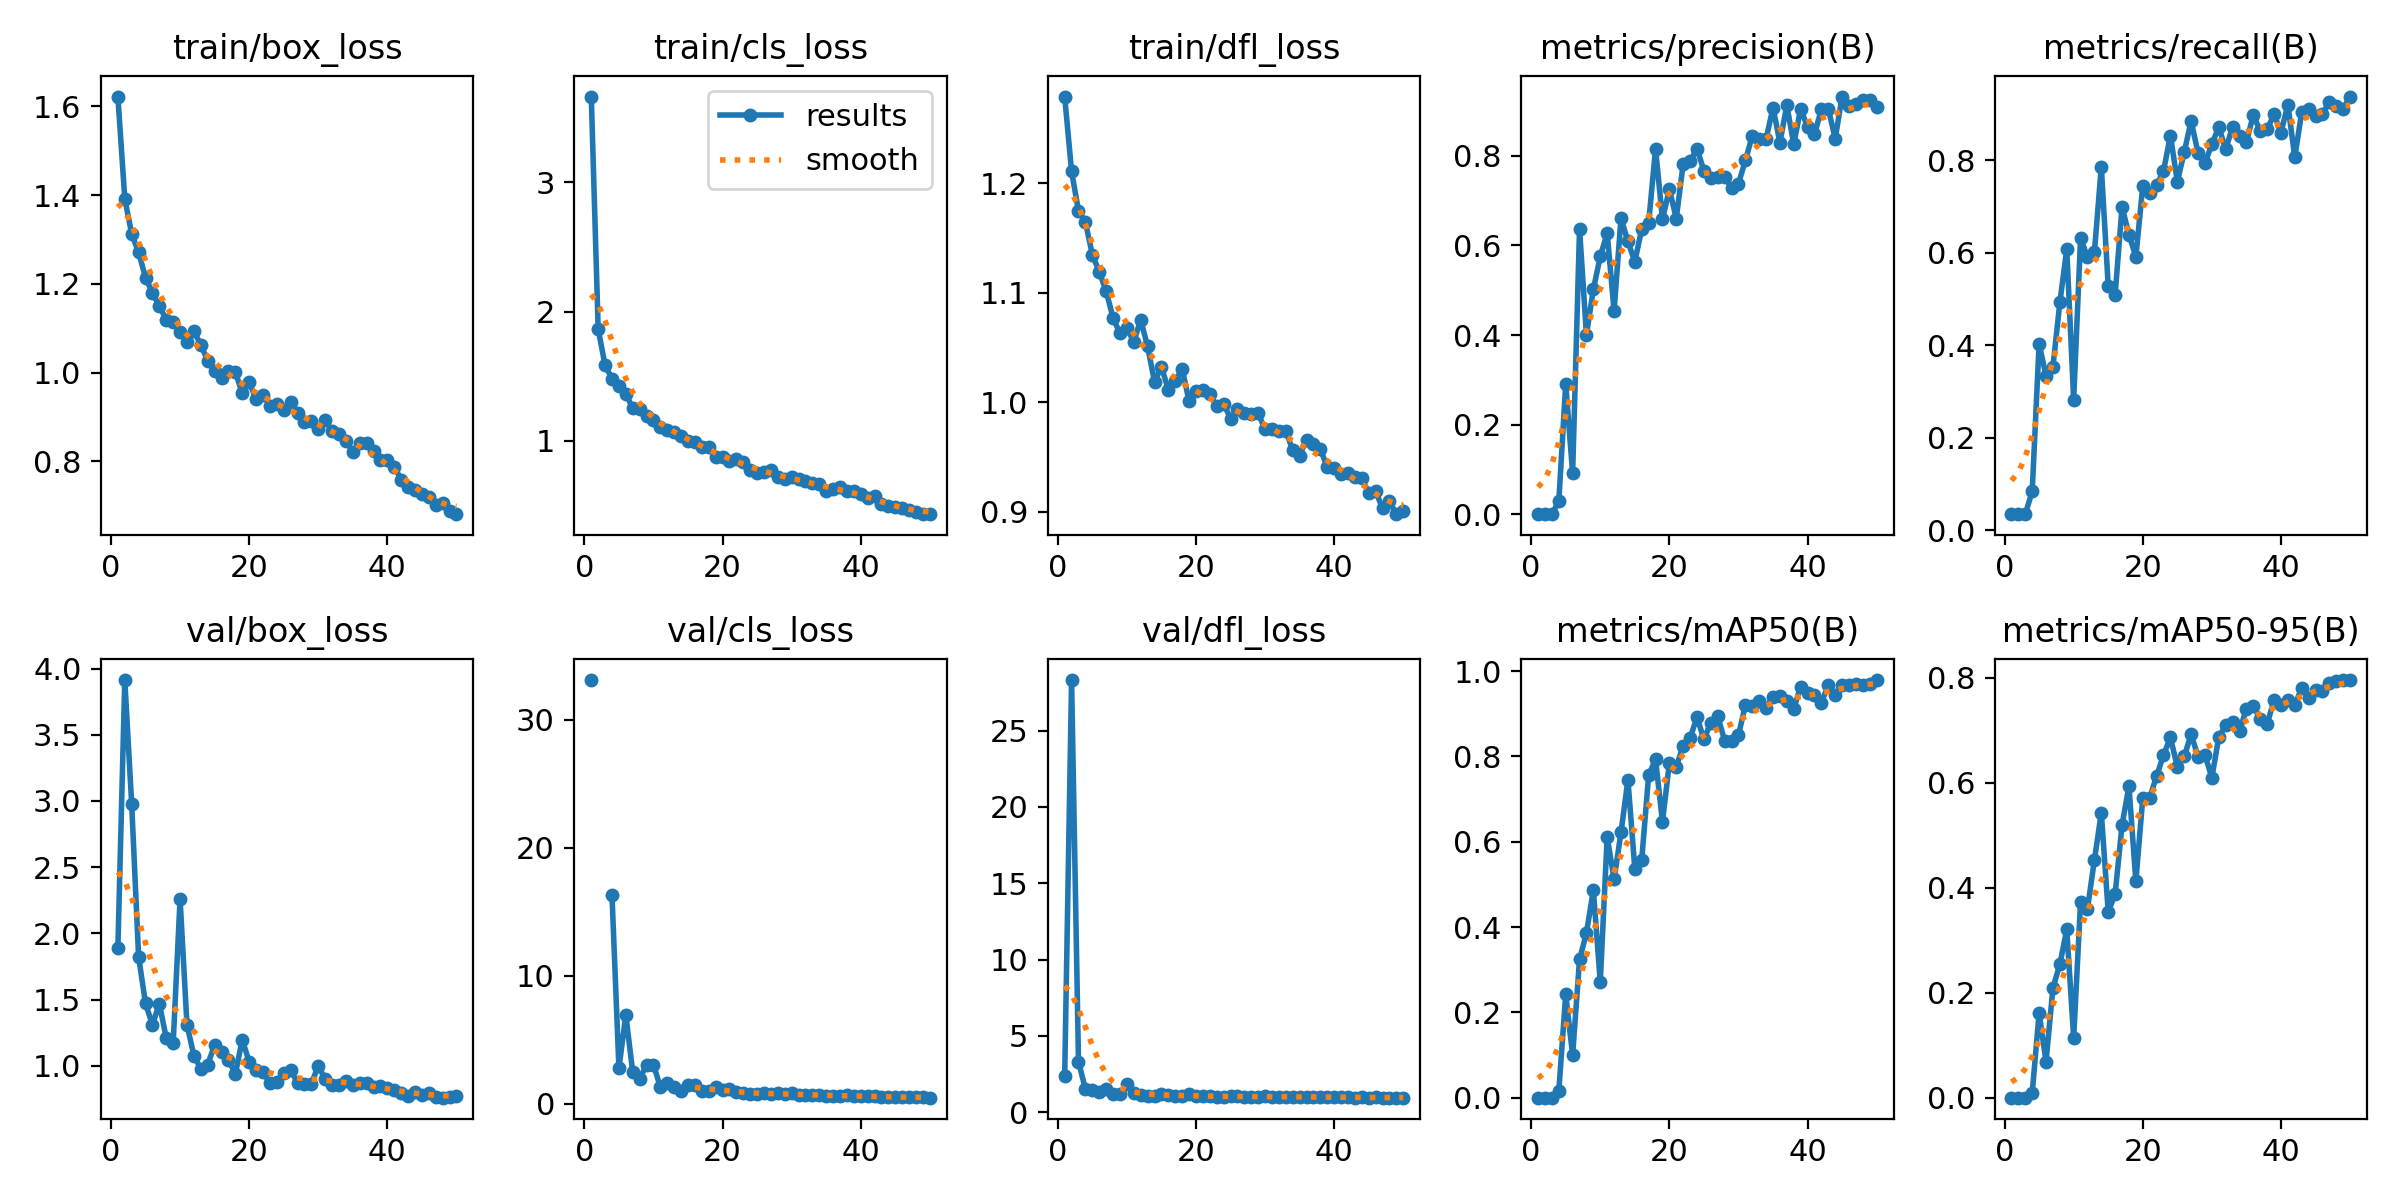

Data behind this chart, as committed beside it:
epoch, time, train/box_loss, train/cls_loss, train/dfl_loss, metrics/precision(B), metrics/recall(B), metrics/mAP50(B), metrics/mAP50-95(B), val/box_loss, val/cls_loss, val/dfl_loss, lr/pg0, lr/pg1, lr/pg2
1, 12.14, 1.622, 3.665, 1.279, 0.00037, 0.03505, 0.00017, 5e-05, 1.886, 33.09, 2.344, 0.0784, 0.0024, 0.0024
2, 26.26, 1.392, 1.865, 1.211, 0.00037, 0.03505, 0.00017, 5e-05, 3.913, inf, 28.32, 0.0558, 0.004803, 0.004803
3, 36.72, 1.312, 1.583, 1.175, 0.00037, 0.03505, 0.00017, 5e-05, 2.975, inf, 3.3, 0.03311, 0.007107, 0.007107
4, 44.3, 1.271, 1.482, 1.165, 0.02874, 0.08459, 0.01597, 0.00875, 1.824, 16.26, 1.513, 0.01031, 0.009312, 0.009312
5, 52.22, 1.214, 1.425, 1.135, 0.2911, 0.4035, 0.242, 0.1613, 1.471, 2.784, 1.437, 0.009208, 0.009208, 0.009208
6, 59.75, 1.18, 1.366, 1.119, 0.09123, 0.3345, 0.09981, 0.06857, 1.309, 6.927, 1.338, 0.00901, 0.00901, 0.00901
7, 67.31, 1.15, 1.251, 1.102, 0.6368, 0.3536, 0.3242, 0.2092, 1.47, 2.457, 1.518, 0.008812, 0.008812, 0.008812
8, 74.78, 1.12, 1.247, 1.077, 0.4006, 0.4928, 0.3861, 0.2539, 1.209, 1.959, 1.207, 0.008614, 0.008614, 0.008614
9, 82.34, 1.113, 1.194, 1.063, 0.5021, 0.6078, 0.4868, 0.3205, 1.169, 3.03, 1.157, 0.008416, 0.008416, 0.008416
10, 89.92, 1.091, 1.164, 1.068, 0.5753, 0.2827, 0.2709, 0.114, 2.259, 3.044, 1.815, 0.008218, 0.008218, 0.008218
11, 97.47, 1.069, 1.108, 1.056, 0.6275, 0.6324, 0.6117, 0.3726, 1.31, 1.309, 1.278, 0.00802, 0.00802, 0.00802
12, 105.1, 1.093, 1.086, 1.075, 0.4538, 0.5906, 0.512, 0.3602, 1.077, 1.62, 1.132, 0.007822, 0.007822, 0.007822
13, 112.7, 1.063, 1.067, 1.051, 0.6607, 0.6015, 0.6217, 0.4523, 0.9771, 1.278, 1.037, 0.007624, 0.007624, 0.007624
14, 120.4, 1.027, 1.039, 1.019, 0.6089, 0.7862, 0.7452, 0.5426, 1.01, 1.015, 1.05, 0.007426, 0.007426, 0.007426
15, 128.1, 1.003, 0.9999, 1.033, 0.5636, 0.5285, 0.5369, 0.3538, 1.157, 1.473, 1.154, 0.007228, 0.007228, 0.007228
16, 135.8, 0.9878, 0.9929, 1.012, 0.6368, 0.5098, 0.5578, 0.3876, 1.102, 1.467, 1.13, 0.00703, 0.00703, 0.00703
17, 143.6, 1.004, 0.9511, 1.019, 0.6498, 0.6993, 0.7556, 0.519, 1.044, 0.9956, 1.065, 0.006832, 0.006832, 0.006832
18, 151.5, 1.001, 0.9511, 1.031, 0.8155, 0.6395, 0.7935, 0.5931, 0.9394, 1.009, 1.034, 0.006634, 0.006634, 0.006634
19, 159.4, 0.954, 0.8708, 1.001, 0.658, 0.5916, 0.6467, 0.4121, 1.197, 1.317, 1.154, 0.006436, 0.006436, 0.006436
20, 167.3, 0.9781, 0.8765, 1.01, 0.7257, 0.7443, 0.784, 0.5698, 1.03, 1.042, 1.058, 0.006238, 0.006238, 0.006238
21, 175.1, 0.9408, 0.847, 1.011, 0.6599, 0.7287, 0.7759, 0.5709, 0.9648, 1.123, 1.034, 0.00604, 0.00604, 0.00604
22, 182.9, 0.9503, 0.8592, 1.007, 0.7821, 0.7458, 0.8252, 0.6125, 0.9496, 0.8945, 1.048, 0.005842, 0.005842, 0.005842
23, 190.8, 0.9257, 0.8387, 0.9965, 0.7877, 0.7771, 0.8429, 0.652, 0.8735, 0.8016, 0.9996, 0.005644, 0.005644, 0.005644
24, 198.6, 0.9284, 0.7732, 0.9988, 0.816, 0.8538, 0.8922, 0.686, 0.8752, 0.7259, 0.9987, 0.005446, 0.005446, 0.005446
25, 206.5, 0.9147, 0.7531, 0.9851, 0.7665, 0.7541, 0.8397, 0.6303, 0.9467, 0.7822, 1.046, 0.005248, 0.005248, 0.005248
26, 214.4, 0.9348, 0.7547, 0.9936, 0.7507, 0.8177, 0.8793, 0.6497, 0.9681, 0.8209, 1.022, 0.00505, 0.00505, 0.00505
27, 222.3, 0.9084, 0.776, 0.9902, 0.7523, 0.8855, 0.8941, 0.6919, 0.8707, 0.7424, 1.005, 0.004852, 0.004852, 0.004852
28, 230.2, 0.8896, 0.7199, 0.9897, 0.7532, 0.8158, 0.837, 0.6493, 0.8597, 0.8396, 1.004, 0.004654, 0.004654, 0.004654
29, 238.1, 0.8905, 0.7038, 0.99, 0.7279, 0.7936, 0.8363, 0.6523, 0.8653, 0.7608, 1.012, 0.004456, 0.004456, 0.004456
30, 246, 0.8721, 0.7161, 0.9754, 0.7376, 0.8355, 0.8499, 0.6095, 1, 0.8389, 1.047, 0.004258, 0.004258, 0.004258
31, 253.9, 0.8932, 0.7044, 0.9753, 0.7897, 0.8719, 0.9198, 0.6865, 0.8996, 0.6793, 1.014, 0.00406, 0.00406, 0.00406
32, 261.9, 0.8674, 0.6902, 0.9741, 0.8441, 0.824, 0.9173, 0.709, 0.8562, 0.6769, 0.9841, 0.003862, 0.003862, 0.003862
33, 269.8, 0.8625, 0.672, 0.974, 0.837, 0.8726, 0.9311, 0.7147, 0.8535, 0.6838, 0.9856, 0.003664, 0.003664, 0.003664
34, 277.8, 0.8466, 0.6628, 0.9562, 0.8379, 0.8522, 0.9131, 0.698, 0.8889, 0.7065, 0.998, 0.003466, 0.003466, 0.003466
35, 285.8, 0.8213, 0.6132, 0.9514, 0.9072, 0.8404, 0.9404, 0.7409, 0.8548, 0.6238, 0.9798, 0.003268, 0.003268, 0.003268
36, 293.7, 0.8414, 0.6232, 0.9659, 0.8294, 0.8978, 0.9412, 0.7458, 0.8696, 0.6418, 1.013, 0.00307, 0.00307, 0.00307
37, 301.6, 0.8419, 0.6395, 0.9624, 0.9129, 0.8635, 0.9308, 0.721, 0.8729, 0.6308, 0.9967, 0.002872, 0.002872, 0.002872
38, 309.7, 0.824, 0.6136, 0.9573, 0.8253, 0.8671, 0.9119, 0.7112, 0.8405, 0.6499, 0.981, 0.002674, 0.002674, 0.002674
39, 317.6, 0.802, 0.6101, 0.9407, 0.9052, 0.9, 0.9634, 0.7574, 0.8446, 0.5715, 0.9965, 0.002476, 0.002476, 0.002476
40, 325.7, 0.8034, 0.5891, 0.9399, 0.8639, 0.8601, 0.9485, 0.7483, 0.8306, 0.5691, 0.9798, 0.002278, 0.002278, 0.002278
41, 365.8, 0.7885, 0.5577, 0.9347, 0.8476, 0.9204, 0.9441, 0.7582, 0.8146, 0.6264, 0.9686, 0.00208, 0.00208, 0.00208
42, 375, 0.7587, 0.5753, 0.9359, 0.9037, 0.8066, 0.9262, 0.7476, 0.7968, 0.6007, 0.9652, 0.001882, 0.001882, 0.001882
43, 382.7, 0.7419, 0.5124, 0.932, 0.9051, 0.9043, 0.9666, 0.78, 0.7683, 0.5317, 0.9453, 0.001684, 0.001684, 0.001684
44, 390.4, 0.7356, 0.4948, 0.9306, 0.8382, 0.911, 0.9446, 0.7604, 0.8048, 0.5544, 0.9597, 0.001486, 0.001486, 0.001486
45, 398.1, 0.7266, 0.4849, 0.917, 0.9321, 0.8962, 0.9676, 0.7772, 0.7815, 0.5036, 0.953, 0.001288, 0.001288, 0.001288
46, 405.9, 0.719, 0.4786, 0.9189, 0.9119, 0.8996, 0.9671, 0.775, 0.798, 0.5093, 0.9695, 0.00109, 0.00109, 0.00109
47, 413.7, 0.7014, 0.4627, 0.903, 0.9158, 0.9265, 0.9699, 0.7892, 0.767, 0.4966, 0.9488, 0.000892, 0.000892, 0.000892
48, 421.6, 0.7054, 0.4495, 0.9096, 0.9244, 0.9171, 0.9664, 0.7941, 0.7593, 0.4942, 0.9435, 0.000694, 0.000694, 0.000694
49, 429.3, 0.6886, 0.4345, 0.8978, 0.9247, 0.9116, 0.9702, 0.7948, 0.7667, 0.4924, 0.9462, 0.000496, 0.000496, 0.000496
50, 437.2, 0.6811, 0.432, 0.901, 0.9078, 0.9381, 0.979, 0.7952, 0.7718, 0.4746, 0.9479, 0.000298, 0.000298, 0.000298
